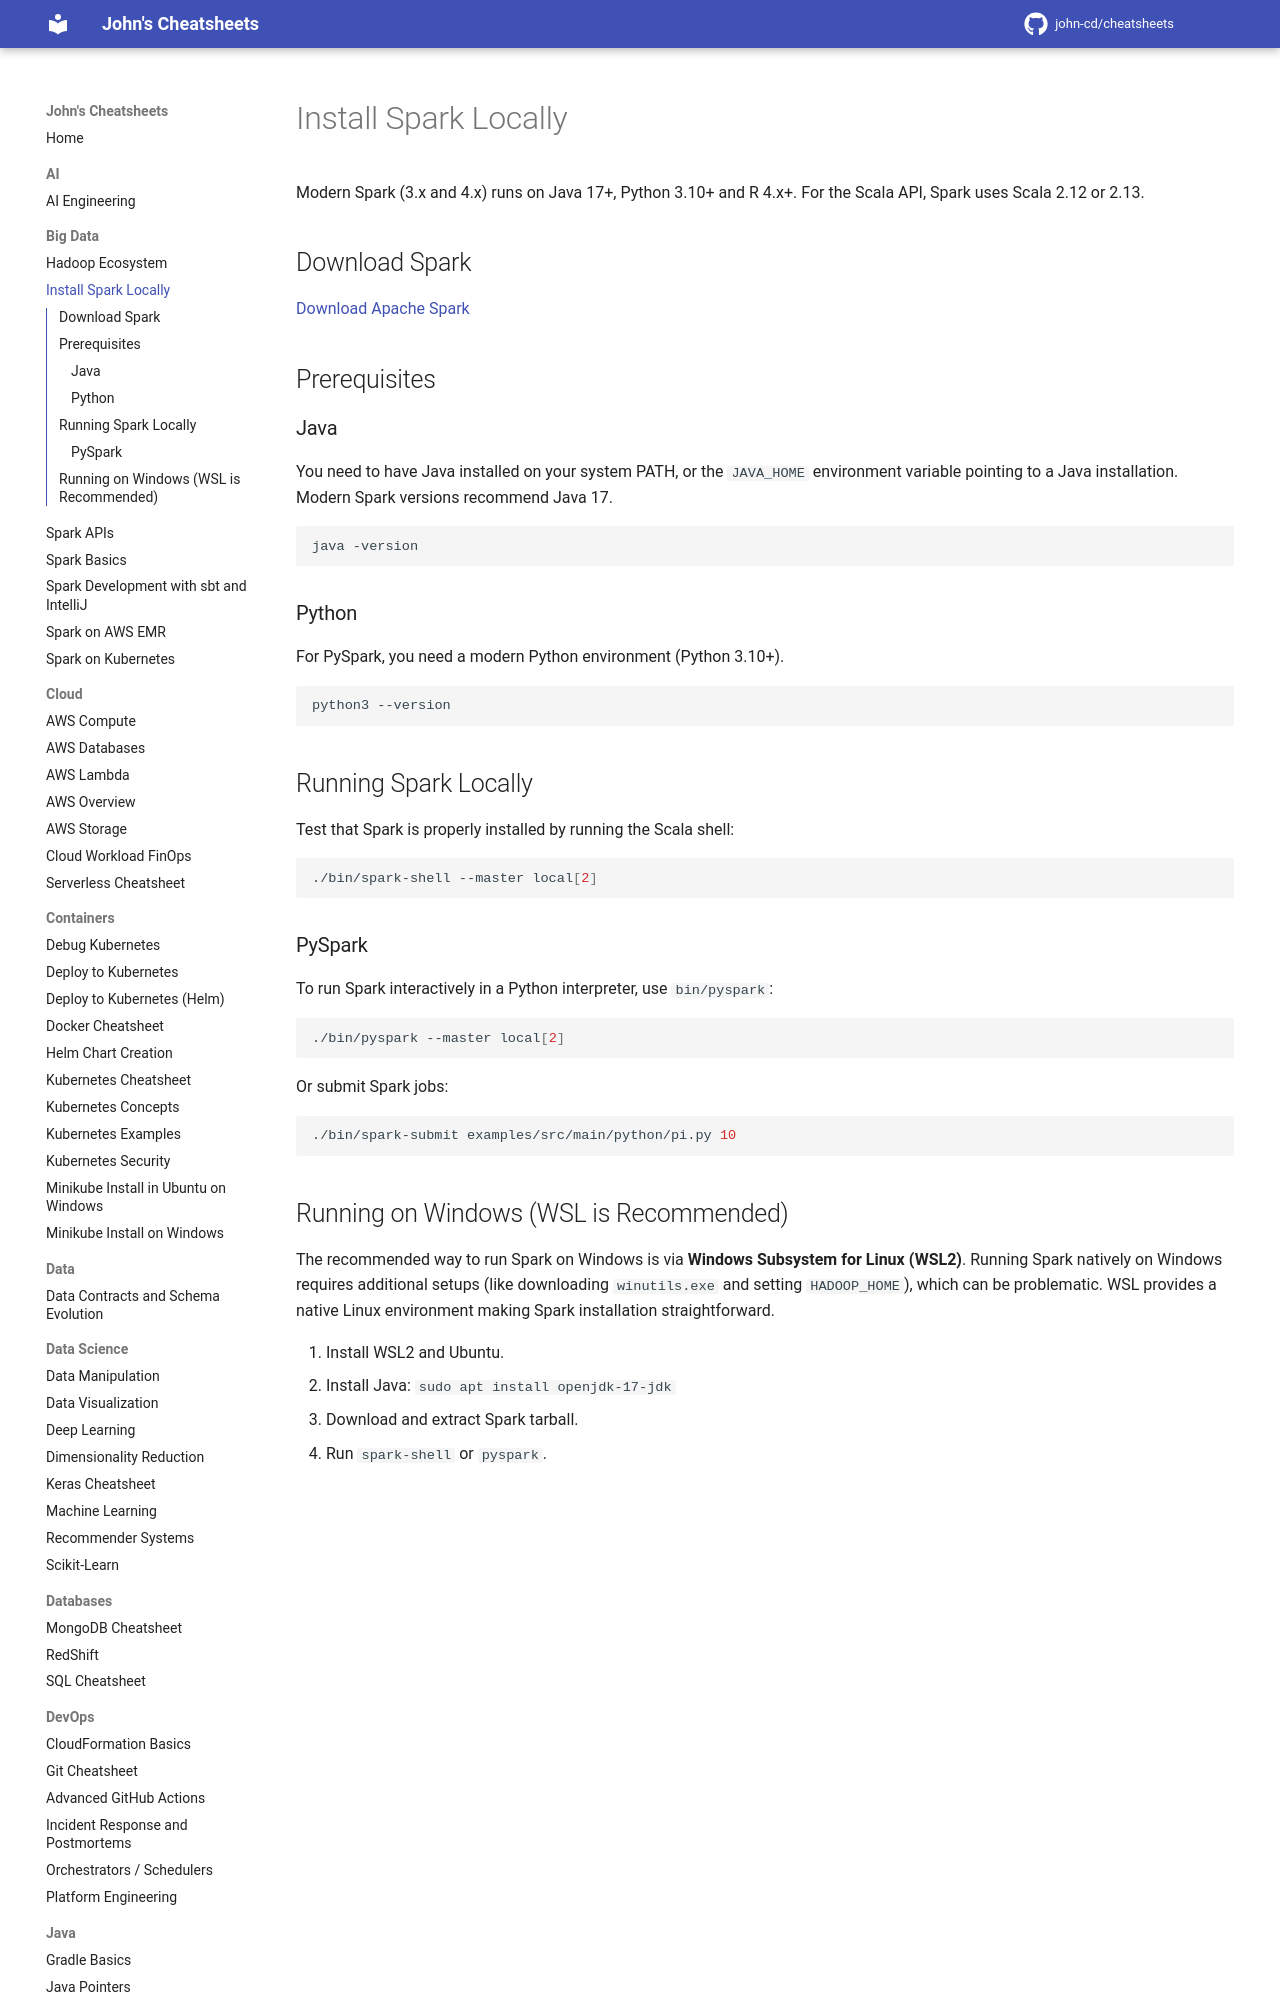

repository: john-cd/cheatsheets · page: Big_Data/Install_Spark_Locally/index.html · generator: mkdocs

<!-- TODO Reviewed ??-??-2026 -->

# Install Spark Locally

Modern Spark (3.x and 4.x) runs on Java 17+, Python 3.10+ and R 4.x+. For the Scala API, Spark uses Scala 2.12 or 2.13.

## Download Spark

[Download Apache Spark](https://spark.apache.org/downloads.html)

## Prerequisites

### Java

You need to have Java installed on your system PATH, or the `JAVA_HOME` environment variable pointing to a Java installation. Modern Spark versions recommend Java 17.

```shell
java -version
```

### Python

For PySpark, you need a modern Python environment (Python 3.10+).

```shell
python3 --version
```

## Running Spark Locally

Test that Spark is properly installed by running the Scala shell:

```shell
./bin/spark-shell --master local[2]
```
